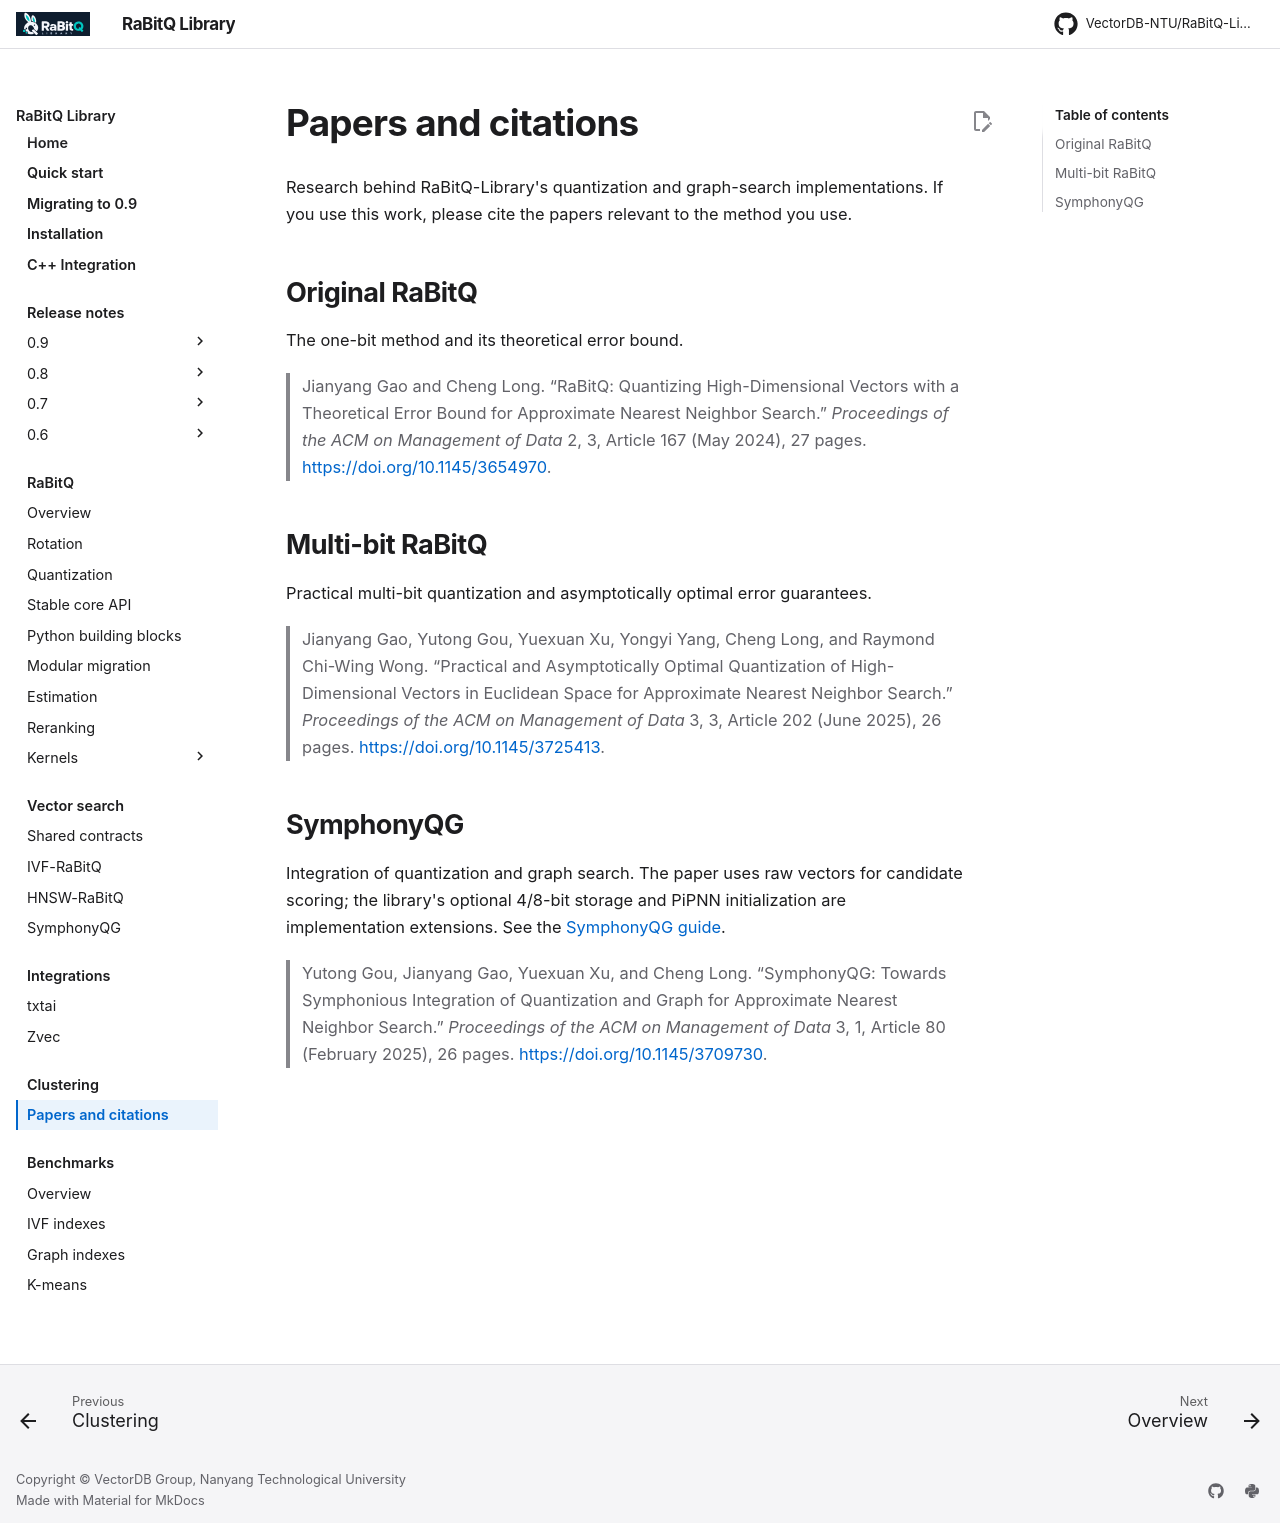

repository: VectorDB-NTU/RaBitQ-Library · page: papers/index.html · generator: mkdocs

# Papers and citations

Research behind RaBitQ-Library's quantization and graph-search implementations.
If you use this work, please cite the papers relevant to the method you use.

## Original RaBitQ

The one-bit method and its theoretical error bound.

> Jianyang Gao and Cheng Long. “RaBitQ: Quantizing High-Dimensional Vectors
> with a Theoretical Error Bound for Approximate Nearest Neighbor Search.”
> *Proceedings of the ACM on Management of Data* 2, 3, Article 167 (May 2024),
> 27 pages. [https://doi.org/10.1145/3654970](https://doi.org/10.1145/3654970).

## Multi-bit RaBitQ

Practical multi-bit quantization and asymptotically optimal error guarantees.

> Jianyang Gao, Yutong Gou, Yuexuan Xu, Yongyi Yang, Cheng Long, and Raymond
> Chi-Wing Wong. “Practical and Asymptotically Optimal Quantization of
> High-Dimensional Vectors in Euclidean Space for Approximate Nearest Neighbor
> Search.” *Proceedings of the ACM on Management of Data* 3, 3, Article 202
> (June 2025), 26 pages. [https://doi.org/10.1145/3725413](https://doi.org/10.1145/3725413).

## SymphonyQG

Integration of quantization and graph search. The paper uses raw vectors for
candidate scoring; the library's optional 4/8-bit storage and PiPNN initialization
are implementation extensions. See the [SymphonyQG guide](index/qg.md).

> Yutong Gou, Jianyang Gao, Yuexuan Xu, and Cheng Long. “SymphonyQG: Towards
> Symphonious Integration of Quantization and Graph for Approximate Nearest
> Neighbor Search.” *Proceedings of the ACM on Management of Data* 3, 1,
> Article 80 (February 2025), 26 pages.
> [https://doi.org/10.1145/3709730](https://doi.org/10.1145/3709730).
